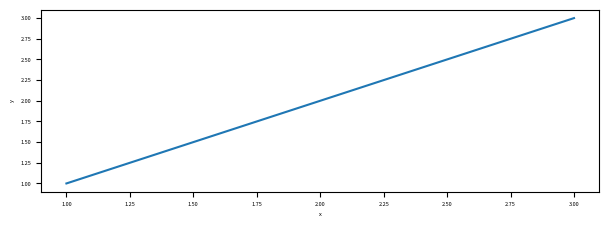
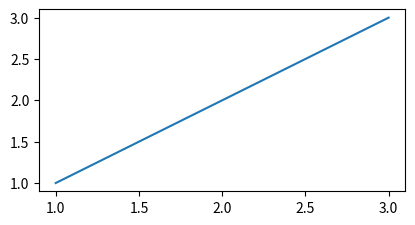
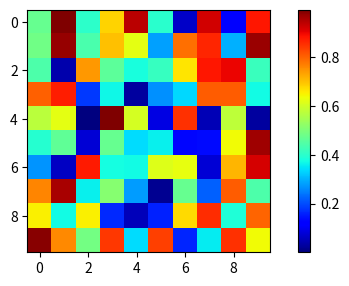
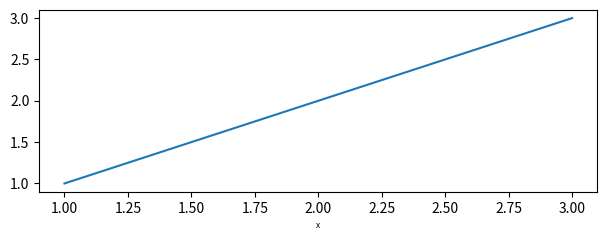

Recreate these plots in Python, in order.
import matplotlib
matplotlib.use("Agg")
import matplotlib.pyplot as plt
import numpy as np, pathlib

OUT = pathlib.Path(r"E:\2026-AI4S\figpipe\corpus\qc_test"); OUT.mkdir(exist_ok=True)
MM = 1/25.4

# V1: 4pt font (violates 5-7pt band)
fig, ax = plt.subplots(figsize=(183*MM, 60*MM))
ax.plot([1,2,3],[1,2,3]); ax.set_xlabel("x", fontsize=4); ax.set_ylabel("y", fontsize=4)
ax.tick_params(labelsize=4); fig.savefig(OUT/"v1_4pt.pdf", bbox_inches=None)
plt.close(fig)

# V2: wrong width (120mm, not 89/183)
fig, ax = plt.subplots(figsize=(120*MM, 60*MM))
ax.plot([1,2,3],[1,2,3]); fig.savefig(OUT/"v2_wrongwidth.pdf", bbox_inches=None)
plt.close(fig)

# V3: jet colormap + 8pt fonts
fig, ax = plt.subplots(figsize=(183*MM, 80*MM))
im = ax.imshow(np.random.rand(10,10), cmap="jet")
fig.colorbar(im); fig.savefig(OUT/"v3_jet.pdf", bbox_inches=None)
plt.close(fig)

# V4: type-3 fonts (Nature rejects)
import matplotlib as mpl
mpl.rcParams["pdf.fonttype"] = 3
fig, ax = plt.subplots(figsize=(183*MM, 60*MM))
ax.plot([1,2,3],[1,2,3]); ax.set_xlabel("x", fontsize=6)
fig.savefig(OUT/"v4_type3.pdf", bbox_inches=None)
plt.close(fig)
print("built 4 violation PDFs in", OUT)
